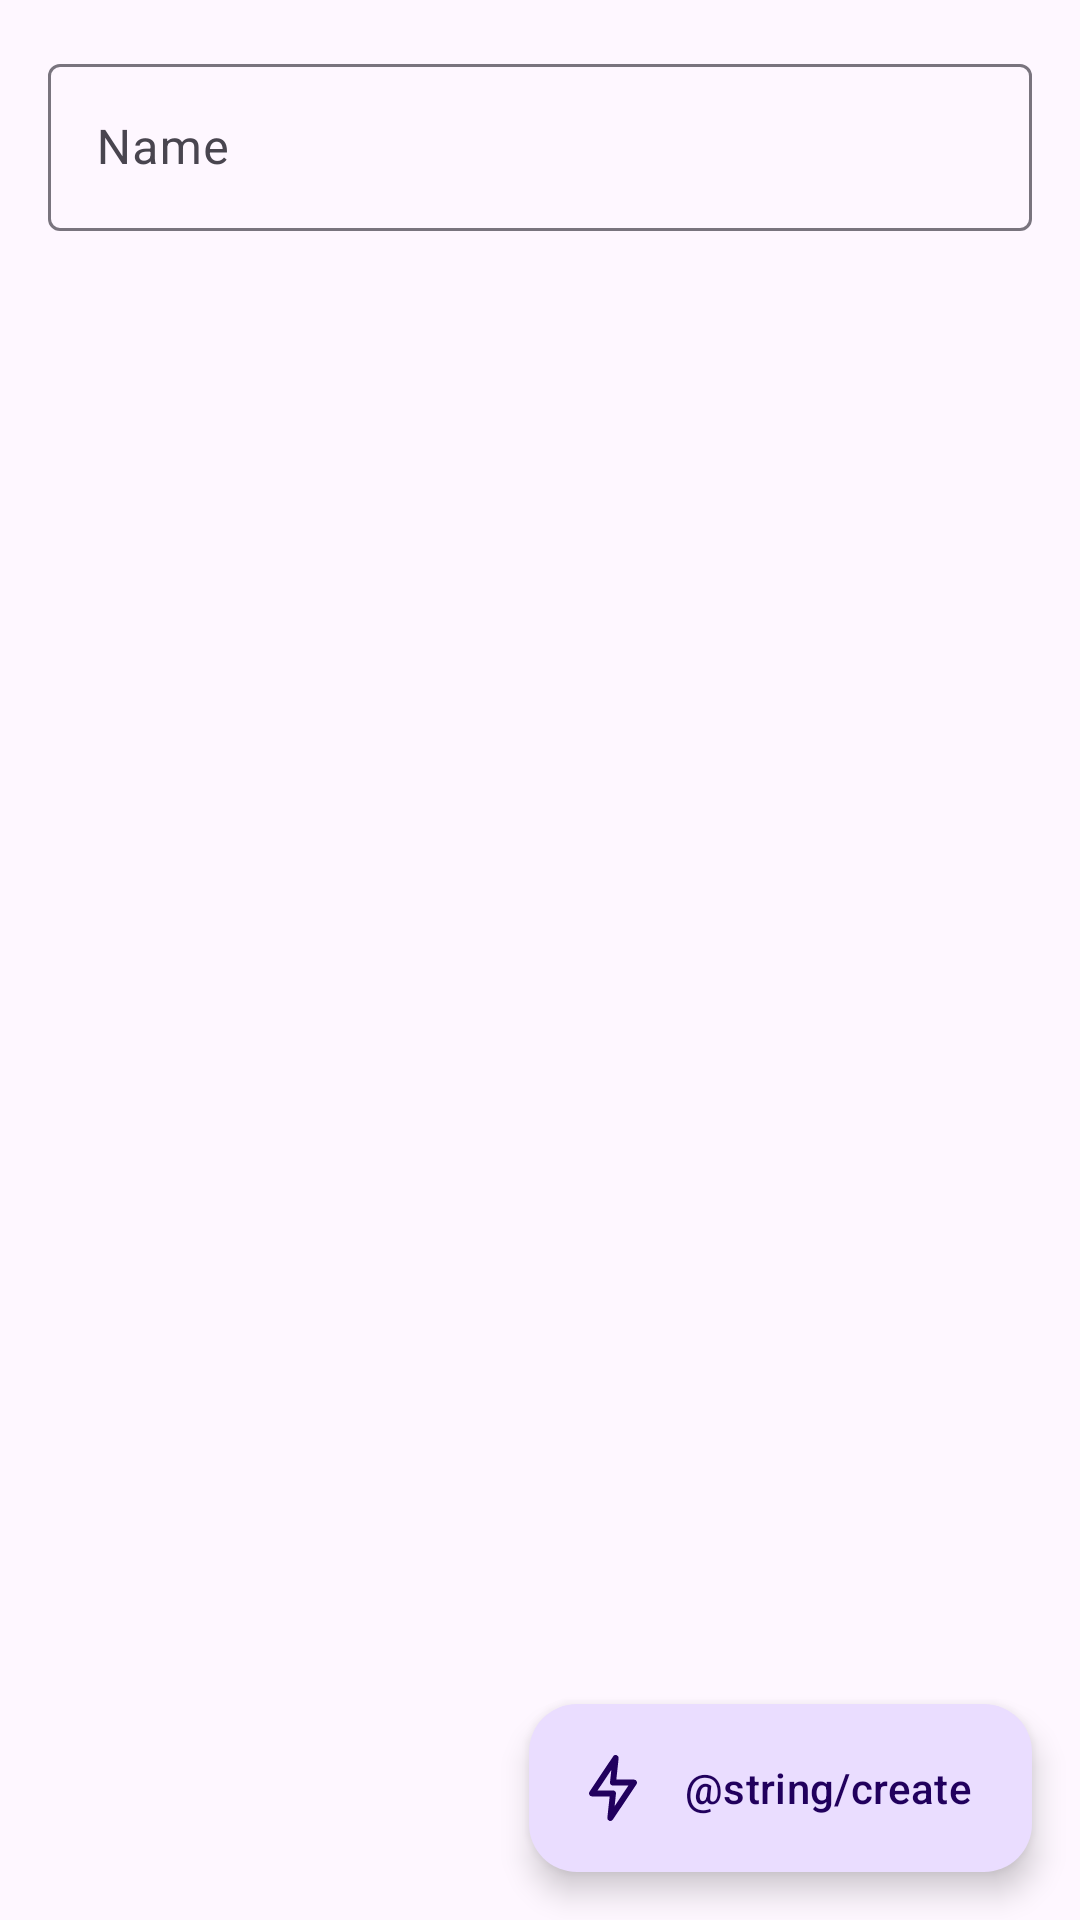

Here is an Android app screen rendered from its layout file. Give the layout XML and the strings, colors and styles it references.
<!-- AndroidManifest.xml: application theme Theme.Plan -->
<!-- res/layout/fragment_create_bite.xml -->
<?xml version="1.0" encoding="utf-8"?>
<layout xmlns:android="http://schemas.android.com/apk/res/android"
    xmlns:app="http://schemas.android.com/apk/res-auto"
    xmlns:tools="http://schemas.android.com/tools">

    <data>

        <variable
            name="viewModel"
            type="app.stacq.plan.ui.createBite.CreateBiteViewModel" />
    </data>


    <androidx.constraintlayout.widget.ConstraintLayout
        android:layout_width="match_parent"
        android:layout_height="match_parent">

        <com.google.android.material.textfield.TextInputLayout
            android:id="@+id/bite_name_layout"
            android:layout_width="0dp"
            android:layout_height="wrap_content"
            android:layout_marginStart="16dp"
            android:layout_marginTop="16dp"
            android:layout_marginEnd="16dp"
            android:hint="@string/name"
            app:endIconMode="clear_text"
            app:layout_constraintEnd_toEndOf="parent"
            app:layout_constraintStart_toStartOf="parent"
            app:layout_constraintTop_toTopOf="parent">

            <com.google.android.material.textfield.TextInputEditText
                android:id="@+id/bite_name"
                android:layout_width="match_parent"
                android:layout_height="wrap_content"
                android:imeOptions="actionDone"
                android:inputType="textCapSentences"
                tools:ignore="TextContrastCheck" />

        </com.google.android.material.textfield.TextInputLayout>

        <com.google.android.material.chip.ChipGroup
            android:id="@+id/create_category_chip_group"
            android:layout_width="match_parent"
            android:layout_height="wrap_content"
            android:layout_margin="16dp"
            app:layout_constraintEnd_toEndOf="parent"
            app:layout_constraintStart_toStartOf="parent"
            app:layout_constraintTop_toBottomOf="@+id/bite_name_layout"
            app:singleSelection="true">

            

        </com.google.android.material.chip.ChipGroup>


        <com.google.android.material.floatingactionbutton.ExtendedFloatingActionButton
            android:id="@+id/create_fab"
            android:layout_width="wrap_content"
            android:layout_height="wrap_content"
            android:layout_margin="@dimen/fab_margin"
            android:contentDescription="@string/create_fab"
            android:text="@string/create"
            app:icon="@drawable/ic_flash"
            app:layout_constraintBottom_toBottomOf="parent"
            app:layout_constraintEnd_toEndOf="parent" />

    </androidx.constraintlayout.widget.ConstraintLayout>

</layout>
<!-- resources referenced by this layout -->
<resources>
  <dimen name="fab_margin">16dp</dimen>
  <!-- drawable ic_flash (drawable) -->
  <vector xmlns:android="http://schemas.android.com/apk/res/android"
      android:width="24dp"
      android:height="24dp"
      android:viewportWidth="24"
      android:viewportHeight="24">
    <path
        android:fillColor="#FF000000"
        android:pathData="M0,0h24v24h-24z"
        android:strokeAlpha="0"
        android:fillAlpha="0"/>
    <path
        android:fillColor="#FF000000"
        android:pathData="M11.11,23a1,1 0,0 1,-0.34 -0.06,1 1,0 0,1 -0.65,-1.05l0.77,-7.09H5a1,1 0,0 1,-0.83 -1.56l7.89,-11.8a1,1 0,0 1,1.17 -0.38,1 1,0 0,1 0.65,1l-0.77,7.14H19a1,1 0,0 1,0.83 1.56l-7.89,11.8a1,1 0,0 1,-0.83 0.44zM6.87,12.8H12a1,1 0,0 1,0.74 0.33,1 1,0 0,1 0.25,0.78l-0.45,4.15 4.59,-6.86H12a1,1 0,0 1,-1 -1.11l0.45,-4.15z"/>
  </vector>
  <string name="name">Name</string>
  <style name="Theme.Plan" parent="Theme.Material3.DayNight.NoActionBar">
      </style>
</resources>
